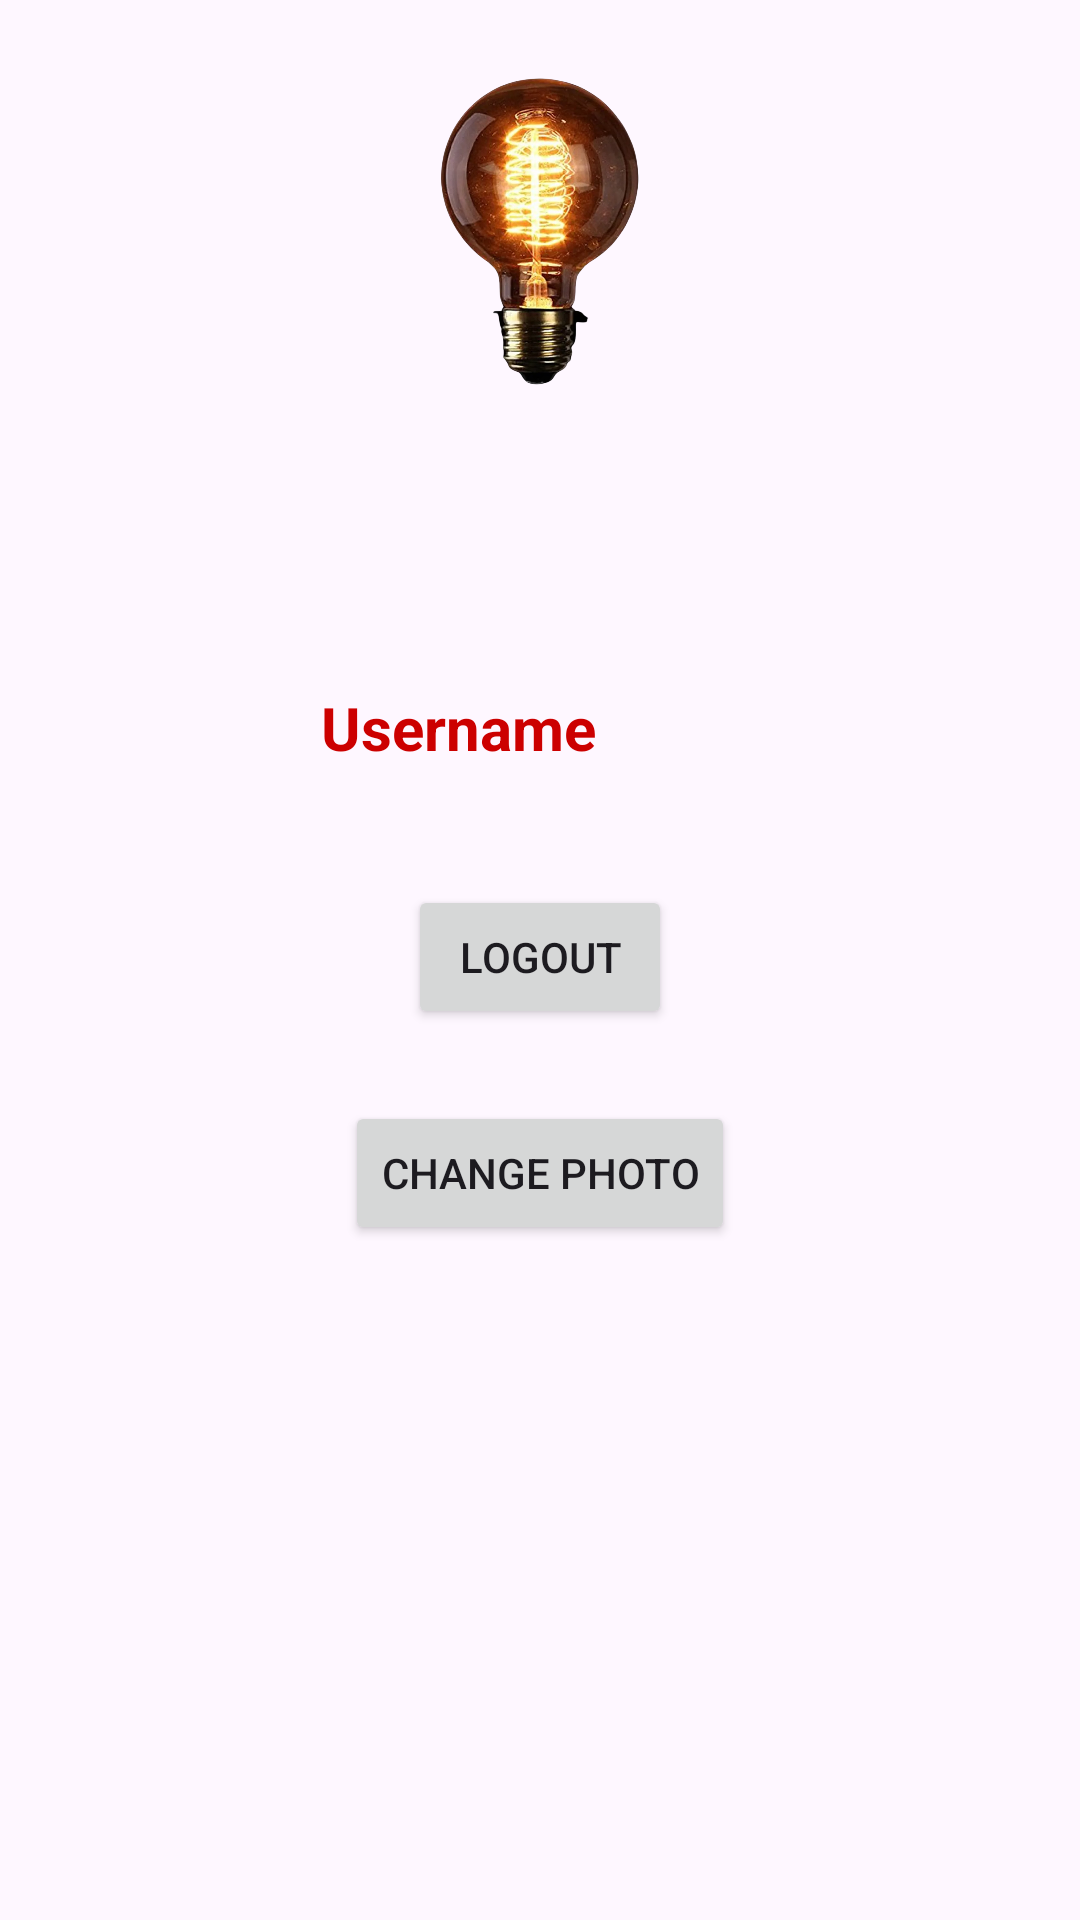

This screen was rendered from an Android layout file. Write that file and the resources it references.
<!-- AndroidManifest.xml: application theme Theme.MySmartHome -->
<!-- res/layout/activity_profile.xml -->
<?xml version="1.0" encoding="utf-8"?>
<RelativeLayout xmlns:android="http://schemas.android.com/apk/res/android"
    xmlns:tools="http://schemas.android.com/tools"
    android:layout_width="match_parent"
    android:layout_height="match_parent"
    android:padding="16dp">

    
    <ImageView
        android:id="@+id/imageView2"
        android:layout_width="120dp"
        android:layout_height="120dp"
        android:layout_centerHorizontal="true"
        android:scaleType="centerCrop"
        android:src="@drawable/led"
        tools:srcCompat="@tools:sample/avatars" />

    
    <TextView
        android:id="@+id/textViewUsername"
        android:layout_width="126dp"
        android:layout_height="42dp"
        android:layout_below="@id/imageView2"
        android:layout_alignParentEnd="true"
        android:layout_marginTop="93dp"
        android:layout_marginEnd="111dp"
        android:text="Username"
        android:textSize="20sp"
        android:textStyle="bold"
        android:textColor="@android:color/holo_red_dark" /> 

    
    <Button
        android:id="@+id/buttonLogout"
        android:layout_width="wrap_content"
        android:layout_height="wrap_content"
        android:layout_below="@id/textViewUsername"
        android:layout_centerHorizontal="true"
        android:layout_marginTop="24dp"
        android:text="Logout" />

    
    <Button
        android:id="@+id/buttonChangePhoto"
        android:layout_width="wrap_content"
        android:layout_height="wrap_content"
        android:layout_below="@id/buttonLogout"
        android:layout_centerHorizontal="true"
        android:layout_marginTop="24dp"
        android:text="Change Photo" />

</RelativeLayout>
<!-- resources referenced by this layout -->
<resources>
  <!-- drawable led: png bitmap (drawable, 657790 bytes) -->
  <style name="Theme.MySmartHome" parent="Base.Theme.MySmartHome" />
  <style name="Base.Theme.MySmartHome" parent="Theme.Material3.DayNight.NoActionBar">
          
          
      </style>
</resources>
